pico-8 play session: no input (idle)

[t = 2 s] idle ~2s (no d-pad/buttons)
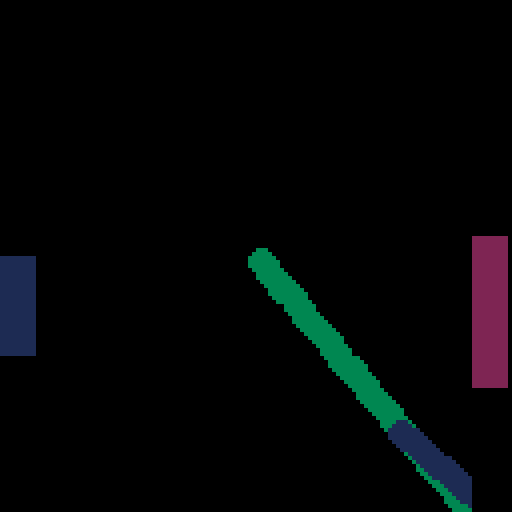
[t = 4 s] idle ~4s (no d-pad/buttons)
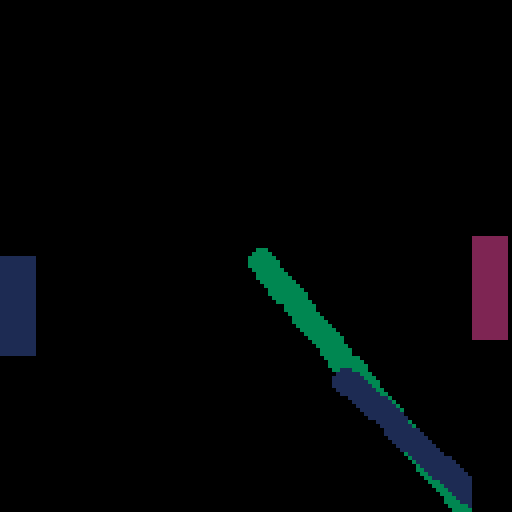
[t = 6 s] idle ~6s (no d-pad/buttons)
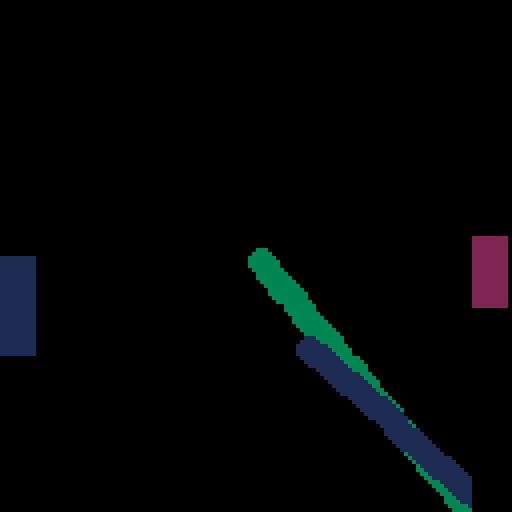
[t = 8 s] idle ~8s (no d-pad/buttons)
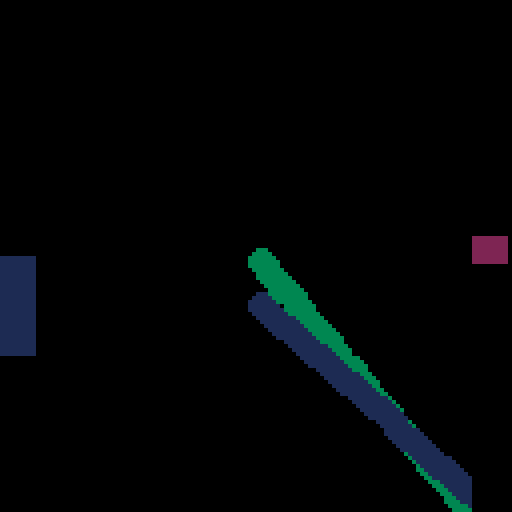

pico-8 cartridge
version 42
__lua__
--pong
function _init()
  cls()
  p={x=0,y=64,w=8,h=24,yspeed=3,score=0,c=1}
  e={x=118,y=64,w=8,h=24,yspeed=rnd(2)+1,c=2}
  b={x=64,y=64,r=3,xspeed=rnd()+1,yspeed=rnd()+1,score=0,c=3}
end

function _update()
 if p.score<10 and b.score<10 then
  ball_moves()
  player_moves()
  enemy_moves()
  check_collision()
 else
   reset_detect()
 end
 
end

function _draw()
 if p.score<10 and b.score<10 then
  --player
  rectfill(p.x,p.y,p.x+p.w,p.y+p.h,p.c)
  --enemy
  rectfill(e.x,e.y,e.x+e.w,e.y+e.h,e.c)
  --ball
  circfill(b.x,b.y,b.r,b.c)
 else
  print("play again?  🅾️",38,58)
 end

end
-->8
--ball
function ball_moves()
  b.x=b.x+b.xspeed
  b.y=b.y+b.yspeed
  
  if b.x>128 then
    b.xspeed=(b.xspeed+rnd())*-1
  end
  if b.x<0 then
    b.xspeed=b.xspeed*-1
  end
  if b.y>128 or b.y<0 then
    b.yspeed=b.yspeed*-1
  end
end

function check_collision()
  --player hits ball?
  if b.x<p.x+p.w and b.y>p.y and b.y<p.y+p.h then
    b.xspeed=abs(b.xspeed)
    b.yspeed=b.yspeed-1+rnd(2)
    sfx(2)
    b.c=rnd(16)
    p.c=rnd(16)
    
  --  cls(rnd(16))
  end
  --enemy hits ball?
  if b.x>e.x and b.y>e.y and b.y<e.y+e.h then
    b.xspeed=-1*abs(b.xspeed)
    b.yspeed=b.yspeed-1+rnd(2)
    sfx(2)
    e.c=rnd(16)
    b.c=rnd(16)
  --  cls(rnd(16))
  end
  
  if b.x>128 then
    p.score=p.score+1
    sfx(0)
  end
  if b.x<0 then
    b.score=b.score+1
    sfx(1)
  end
end
-->8
--player moves
function player_moves()
  if btn(⬆️) then
    p.y=p.y-p.yspeed
  end
  if btn(⬇️) then
    p.y=p.y+p.yspeed
  end
  if p.y<0 then p.y=0 end
  if p.y>128-p.h then p.y=128-p.h end

end

function draw_score()
  print(p.score,20,20)
  print(b.score,98,20)
end  
-->8
--reset
function reset_detect()
 if btn(🅾️) then
    p.score=0
    _init()
  end
end
-->8
--enemy
function enemy_moves() 
  if b.y<e.y+e.h/2 then
    e.y=e.y-1
  end
  if b.y>e.y+e.h/2 then
    e.y=e.y+1
  end
end
__gfx__
00000000000000000000000000000000000000000000000000000000000000000000000000000000000000000000000000000000000000000000000000000000
00000000000000000000000000000000000000000000000000000000000000000000000000000000000000000000000000000000000000000000000000000000
00700700000000000000000000000000000000000000000000000000000000000000000000000000000000000000000000000000000000000000000000000000
00077000000000000000000000000000000000000000000000000000000000000000000000000000000000000000000000000000000000000000000000000000
00077000000000000000000000000000000000000000000000000000000000000000000000000000000000000000000000000000000000000000000000000000
00700700000000000000000000000000000000000000000000000000000000000000000000000000000000000000000000000000000000000000000000000000
